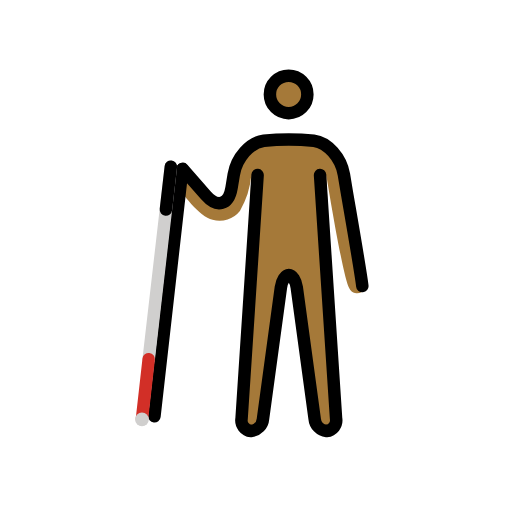
t = 0.00 s
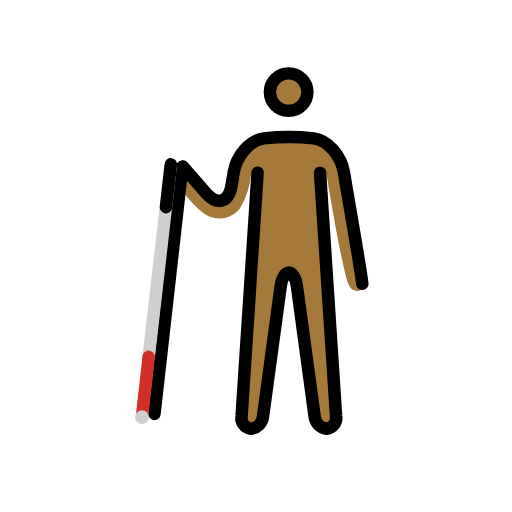
t = 0.48 s
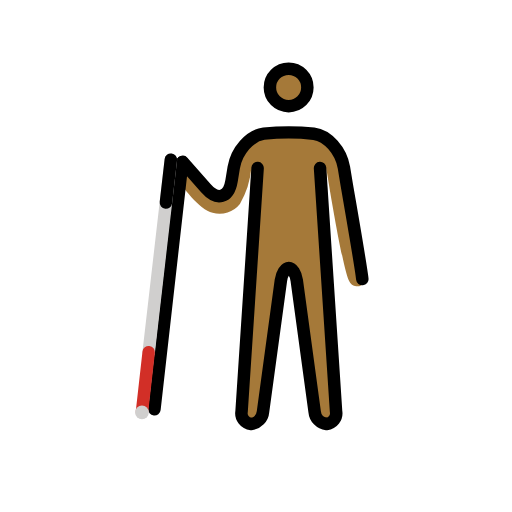
t = 1.43 s
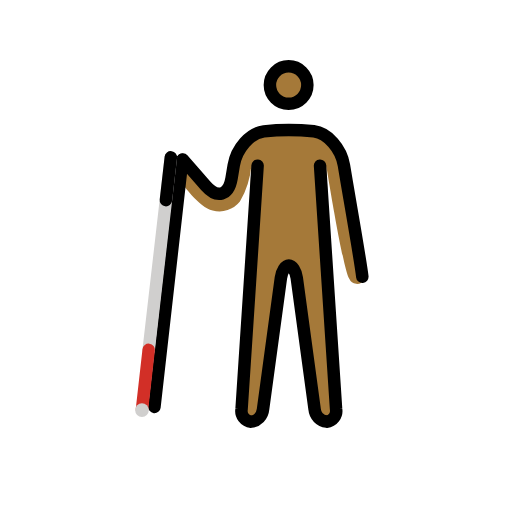
t = 1.90 s
t = 2.38 s: frame unchanged from t = 1.43 s, image omitted
t = 3.33 s: frame unchanged from t = 0.48 s, image omitted

The animated SVG that drew these frames (rendered in a browser with its animation timeline set to each time). Animation: 1 SMIL element (animateTransform=1); one cycle of 3.80 s, repeats indefinitely.

<?xml version='1.0' encoding='utf-8'?>
<svg xmlns="http://www.w3.org/2000/svg" id="emoji" viewBox="-5 -5 82 82" width="200" height="200" role="img">
  <title>OpenMoji: person with white cane: medium-dark skin tone</title><g><g id="color">
    <g id="skin">
      <circle cx="41.2264" cy="10.1266" r="3" fill="#a57939" />
      <path fill="#a57939" d="M49.05,19.1578l-3.458-1.333-9.709-.2085-3.416,4.458-.542,4.2915-1.667,1.167-6.666-6.1665s-1.459,1.729-.459,3.104,3.7881,5.3242,5.916,5.7285a4.1625,4.1625,0,0,0,4.375-1.416,13.9159,13.9159,0,0,0,1.834-5.75l-1.7,41h3.3l3.4-25h2l3.4,25h3.3l-1.7-41S49.952,39.724,50.94,41.149a1.3558,1.3558,0,0,0,2.3546.2476Z" />
    </g>
  </g>
  <g id="line">
    <g>
      <g id="line-2">
        <circle cx="41.2264" cy="10.1266" r="3" fill="none" stroke="#000" stroke-miterlimit="10" stroke-width="2" />
        <path fill="none" stroke="#000" stroke-linecap="round" stroke-linejoin="round" stroke-width="2" d="M46.2576,23.0328,48.826,62.0367a1.7151,1.7151,0,0,1-1.5176,1.9961,2.1831,2.1831,0,0,1-1.92-1.9814L42.5271,41.0142c-.1484-1.09-.72-1.9814-1.27-1.9814s-1.1211.8916-1.2695,1.9814L37.1267,62.0514a2.1831,2.1831,0,0,1-1.92,1.9814,1.7151,1.7151,0,0,1-1.5176-1.9961l2.5684-39.0039" />
        <path fill="none" stroke="#000" stroke-linecap="round" stroke-linejoin="round" stroke-width="2" d="M24.2576,22.0328l3.707,4.2373c1.8116,2.0693,3.6631,1.543,4.1153-1.1694l.3554-2.1358c.4522-2.7129,2.6221-5.1572,4.8223-5.4321a38.9051,38.9051,0,0,1,8,0c2.2.2749,4.37,2.7192,4.8223,5.4321l.3554,2.1358c.4522,2.7124,2.3794,13.6435,2.593,15.7239" />
      </g>
      <line x1="24.1997" x2="19.7347" y1="22.101" y2="61.6725" fill="none" stroke="#000" stroke-linecap="round" stroke-miterlimit="10" stroke-width="2" />
    </g>
  </g>
  <g id="color-foreground">
    <g>
      <line x1="22.3616" x2="18.8126" y1="21.6975" y2="52.5305" fill="none" stroke="#d0cfce" stroke-linecap="round" stroke-miterlimit="10" stroke-width="2" />
      <line x1="18.8126" x2="17.7371" y1="52.5305" y2="62.0921" fill="none" stroke="#d22f27" stroke-linecap="round" stroke-miterlimit="10" stroke-width="2" />
      <circle cx="17.7371" cy="62.1715" r="1.0973" fill="#d0cfce" />
      <line x1="22.3616" x2="21.5721" y1="21.6975" y2="28.5561" fill="none" stroke="#000" stroke-linecap="round" stroke-miterlimit="10" stroke-width="2" />
    </g>
  </g>
<animateTransform attributeName="transform" type="translate" values="0 0;0 -1.5;0 0" dur="3.8s" repeatCount="indefinite" /></g></svg>
